Dataset: images (GitHub, maso0310/quality_selector_game). Classes: diseased, healthy.

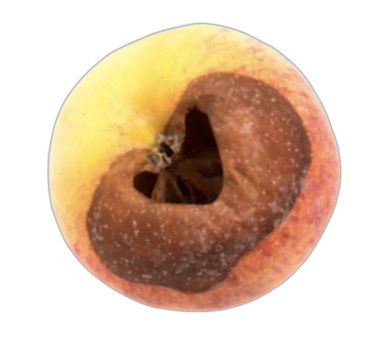
Label: diseased

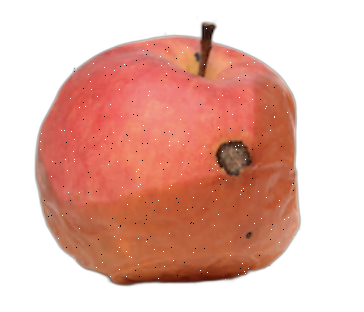
Label: diseased

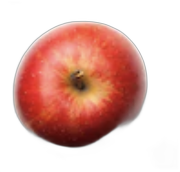
Label: healthy

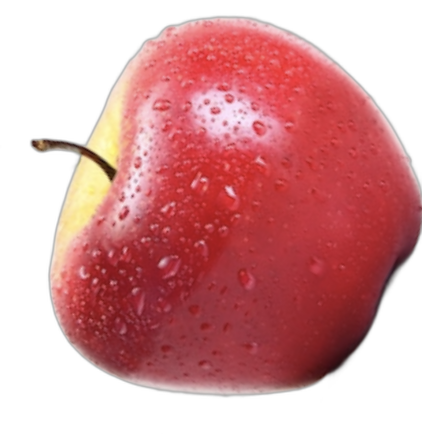
Label: healthy

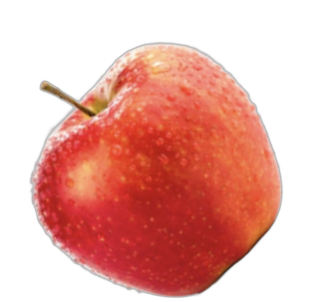
Label: healthy

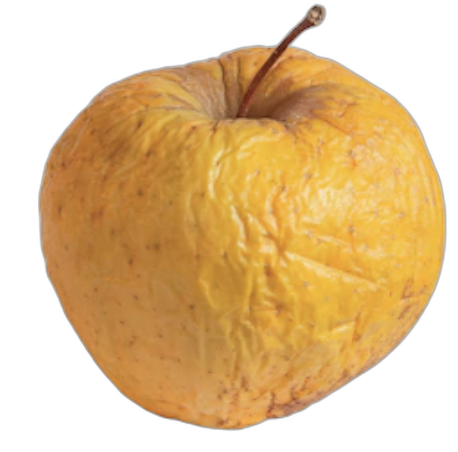
Label: diseased
